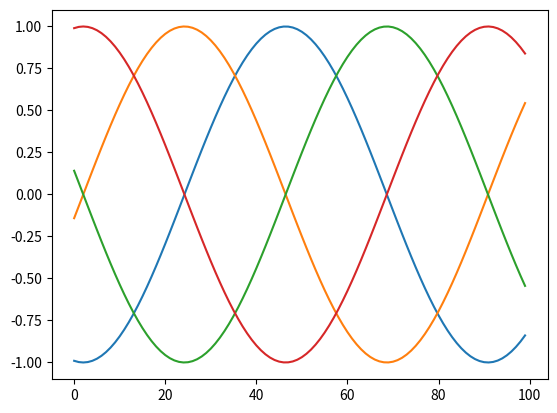

The script that saved this image:
from scipy.linalg import expm
import numpy as np

import matplotlib.pyplot as plt


def generate_unitary(n, params):
    print('param', params)

    anti_symmetric = np.zeros((n, n))
    k = 0
    for i in range(0, n):
        for j in range(i+1, n):
            anti_symmetric[i, j] = params[k]
            anti_symmetric[j, i] = -params[k]
            k += 1


    print('*****')
    print(anti_symmetric)
    print('*****')
    #exit()

    return expm(anti_symmetric)


values = []
for a in np.linspace(3, 10, 100):
    antisymetric = np.array([[ 0, a],
                             [-a, 0]])

    print('--')
    #u_matrix = expm(antisymetric)

    u_matrix = generate_unitary(2, [a])
    print(u_matrix)
    print(u_matrix.T @ u_matrix)
    print(values.append(u_matrix))

values = np.array(values)
plt.plot(values.T[0, 0])
plt.plot(values.T[0, 1])
plt.plot(values.T[1, 0])
plt.plot(-values.T[1, 1])

plt.show()
exit()

a = 0.2 # np.pi
u_matrix_ = np.array([[np.cos(a), np.sin(a)],
                     [-np.sin(a), np.cos(a)]])


print(u_matrix)
print()
print(u_matrix.T @ u_matrix)
exit()
a = 0.1
restrict = np.array([[np.cos(a), np.sin(a)],
                         [-np.sin(a), np.cos(a)]])

def minimize_(a, restrict):
    u_matrix = np.array([[np.cos(a), np.sin(a)],
                         [-np.sin(a), np.cos(a)]])

    restrict = restrict @ u_matrix

    return 0


from scipy.optimize import minimize

res = minimize(minimize_, [0], args=(restrict))
print(res)
